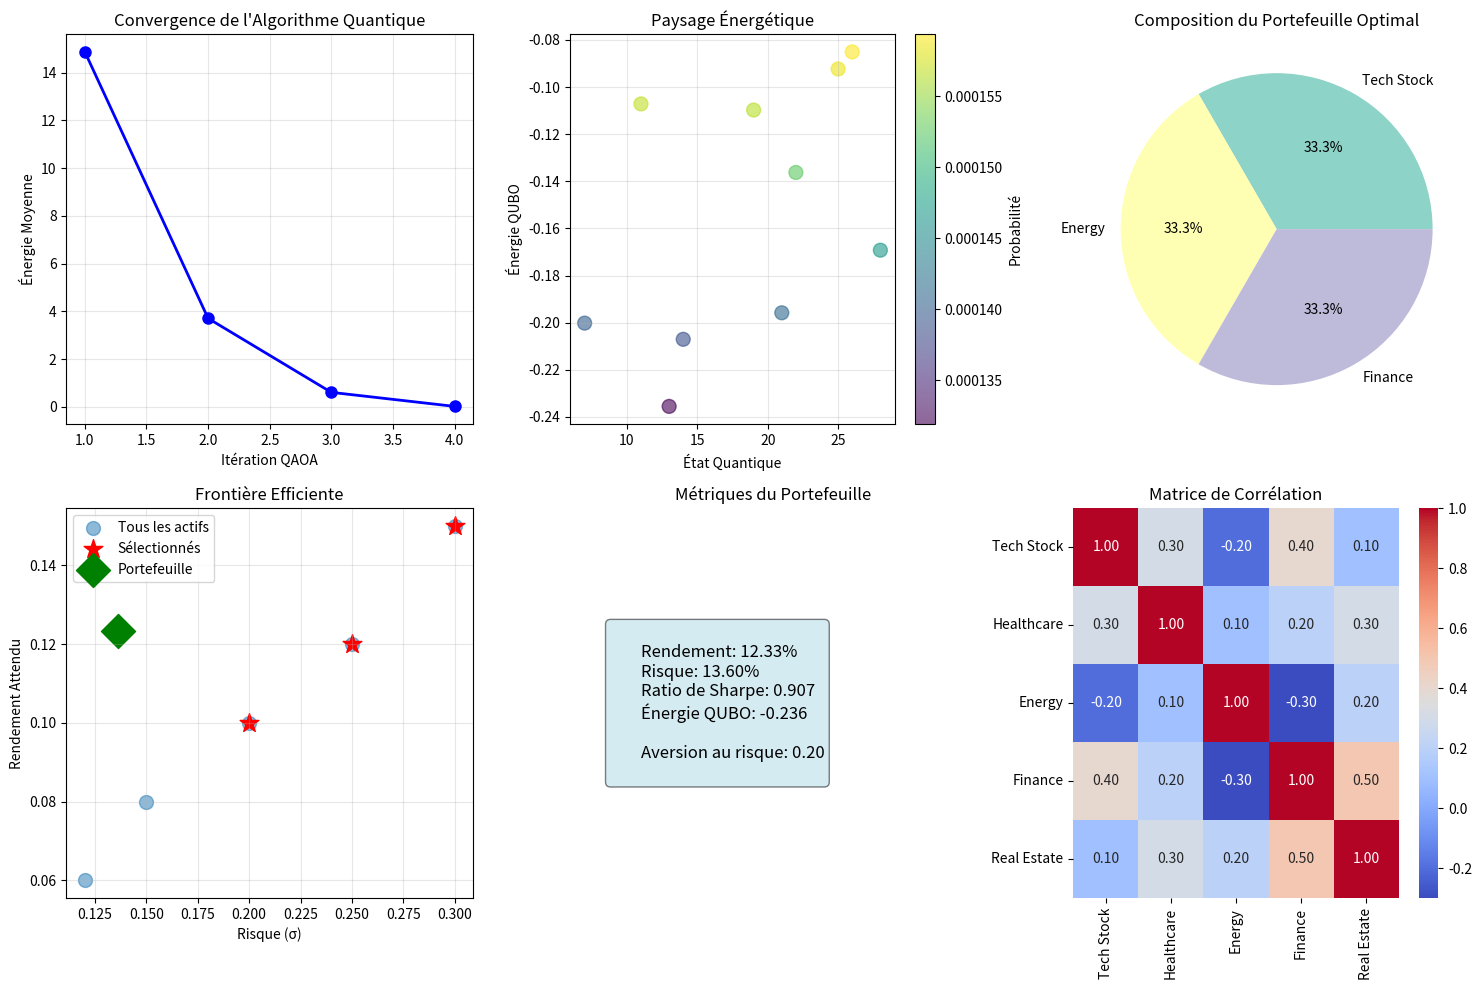
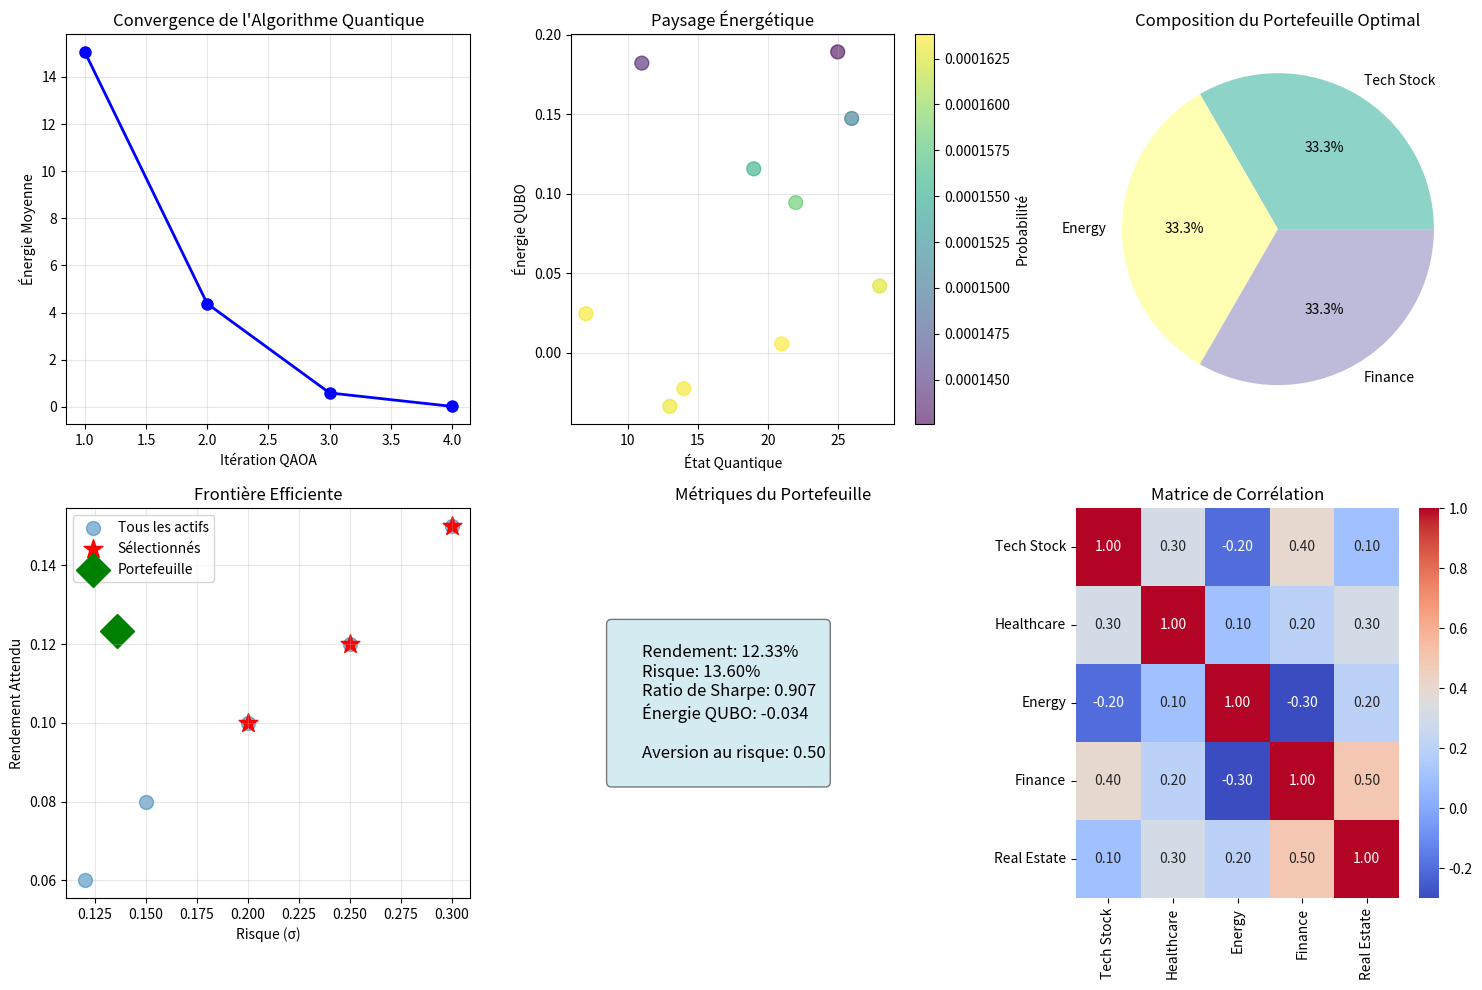
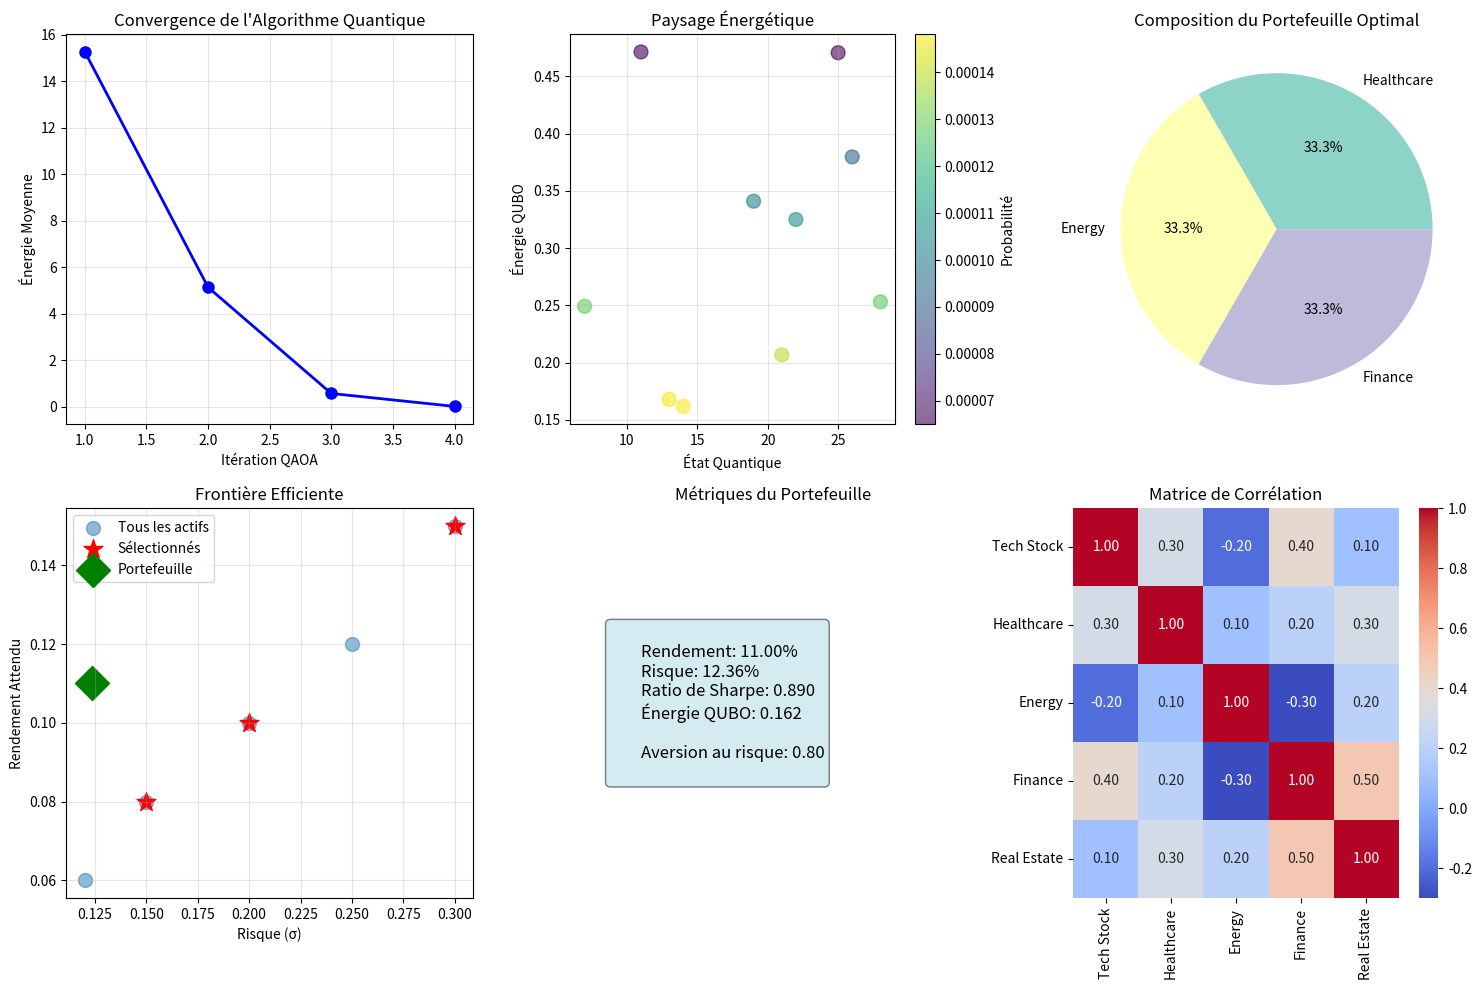

Reproduce these figures in Python, in order.
"""
Optimiseur de Portefeuille Quantique
Implémentation Python pour PyCharm
"""

import numpy as np
import matplotlib.pyplot as plt
from matplotlib.animation import FuncAnimation
import pandas as pd
from typing import List, Tuple, Dict
import itertools
from dataclasses import dataclass
import seaborn as sns

@dataclass
class Asset:
    """Classe pour représenter un actif financier"""
    name: str
    expected_return: float
    risk: float

class QuantumPortfolioOptimizer:
    """
    Optimiseur de portefeuille utilisant des principes d'informatique quantique
    Implémente une version simplifiée de QAOA (Quantum Approximate Optimization Algorithm)
    """
    
    def __init__(self, assets: List[Asset], risk_aversion: float = 0.5):
        self.assets = assets
        self.n_assets = len(assets)
        self.risk_aversion = risk_aversion
        
        # Matrice de corrélation (exemple simplifié)
        self.correlation_matrix = self._generate_correlation_matrix()
        
        # Historique pour visualisation
        self.convergence_history = []
        self.energy_landscape = []
        
    def _generate_correlation_matrix(self) -> np.ndarray:
        """Génère une matrice de corrélation réaliste entre actifs"""
        n = self.n_assets
        corr = np.eye(n)
        
        # Corrélations exemple
        correlations = {
            (0, 1): 0.3,   # Tech-Healthcare
            (0, 2): -0.2,  # Tech-Energy
            (0, 3): 0.4,   # Tech-Finance
            (0, 4): 0.1,   # Tech-RealEstate
            (1, 2): 0.1,   # Healthcare-Energy
            (1, 3): 0.2,   # Healthcare-Finance
            (1, 4): 0.3,   # Healthcare-RealEstate
            (2, 3): -0.3,  # Energy-Finance
            (2, 4): 0.2,   # Energy-RealEstate
            (3, 4): 0.5    # Finance-RealEstate
        }
        
        for (i, j), value in correlations.items():
            corr[i, j] = corr[j, i] = value
            
        return corr
    
    def calculate_portfolio_metrics(self, weights: np.ndarray) -> Dict[str, float]:
        """Calcule les métriques du portefeuille"""
        # Rendement du portefeuille
        returns = np.array([asset.expected_return for asset in self.assets])
        portfolio_return = np.dot(weights, returns)
        
        # Risque du portefeuille
        risks = np.array([asset.risk for asset in self.assets])
        portfolio_variance = 0
        for i in range(self.n_assets):
            for j in range(self.n_assets):
                portfolio_variance += weights[i] * weights[j] * risks[i] * risks[j] * self.correlation_matrix[i, j]
        
        portfolio_risk = np.sqrt(portfolio_variance)
        
        # Ratio de Sharpe (sans taux sans risque pour simplifier)
        sharpe_ratio = portfolio_return / portfolio_risk if portfolio_risk > 0 else 0
        
        return {
            'return': portfolio_return,
            'risk': portfolio_risk,
            'sharpe_ratio': sharpe_ratio
        }
    
    def qubo_energy(self, selection: np.ndarray) -> float:
        """
        Calcule l'énergie QUBO pour une sélection d'actifs
        selection: vecteur binaire indiquant quels actifs sont sélectionnés
        """
        energy = 0
        
        # Terme de rendement (négatif car on veut maximiser)
        for i in range(self.n_assets):
            if selection[i]:
                energy -= self.assets[i].expected_return
        
        # Terme de risque
        for i in range(self.n_assets):
            for j in range(self.n_assets):
                if selection[i] and selection[j]:
                    risk_ij = np.sqrt(self.assets[i].risk * self.assets[j].risk) * self.correlation_matrix[i, j]
                    energy += self.risk_aversion * risk_ij
        
        # Contrainte: exactement 3 actifs doivent être sélectionnés
        num_selected = np.sum(selection)
        budget_penalty = 10 * (num_selected - 3) ** 2
        energy += budget_penalty
        
        return energy
    
    def quantum_evolution_qaoa(self, n_layers: int = 3, visualize: bool = True) -> Tuple[np.ndarray, Dict]:
        """
        Simule l'évolution quantique avec QAOA
        """
        print("🚀 Démarrage de l'optimisation quantique...")
        
        # Initialisation: superposition uniforme
        n_states = 2 ** self.n_assets
        amplitudes = np.ones(n_states) / np.sqrt(n_states)
        
        # Paramètres QAOA
        betas = np.linspace(0, np.pi/4, n_layers)
        gammas = np.linspace(0, np.pi/2, n_layers)
        
        self.convergence_history = []
        
        # Evolution par couches
        for layer in range(n_layers):
            print(f"\n📊 Couche {layer + 1}/{n_layers}")
            
            # Opérateur de coût (phase shift)
            new_amplitudes = amplitudes.copy()
            for state in range(n_states):
                binary_state = [(state >> i) & 1 for i in range(self.n_assets)]
                energy = self.qubo_energy(binary_state)
                phase = np.exp(-1j * gammas[layer] * energy)
                new_amplitudes[state] *= phase
            
            # Opérateur de mélange (rotation X sur chaque qubit)
            for qubit in range(self.n_assets):
                temp_amplitudes = new_amplitudes.copy()
                for state in range(n_states):
                    flipped_state = state ^ (1 << qubit)
                    cos_beta = np.cos(betas[layer])
                    sin_beta = np.sin(betas[layer])
                    new_amplitudes[state] = cos_beta * temp_amplitudes[state] - 1j * sin_beta * temp_amplitudes[flipped_state]
            
            amplitudes = new_amplitudes
            
            # Calcul de l'énergie moyenne
            probabilities = np.abs(amplitudes) ** 2
            avg_energy = 0
            for state in range(n_states):
                binary_state = [(state >> i) & 1 for i in range(self.n_assets)]
                avg_energy += probabilities[state] * self.qubo_energy(binary_state)
            
            self.convergence_history.append(avg_energy)
            print(f"   Énergie moyenne: {avg_energy:.4f}")
        
        # Mesure et extraction du meilleur état
        probabilities = np.abs(amplitudes) ** 2
        best_energy = float('inf')
        best_state = None
        
        # Collecte du paysage énergétique
        self.energy_landscape = []
        for state in range(n_states):
            binary_state = np.array([(state >> i) & 1 for i in range(self.n_assets)])
            if np.sum(binary_state) == 3:  # Seulement les états avec 3 actifs
                energy = self.qubo_energy(binary_state)
                self.energy_landscape.append((state, energy, probabilities[state]))
                
                if energy < best_energy:
                    best_energy = energy
                    best_state = binary_state
        
        print(f"\n✅ Optimisation terminée!")
        print(f"   Énergie finale: {best_energy:.4f}")
        
        # Calcul des métriques du portefeuille optimal
        weights = best_state / np.sum(best_state) if np.sum(best_state) > 0 else np.zeros(self.n_assets)
        metrics = self.calculate_portfolio_metrics(weights)
        
        # Actifs sélectionnés
        selected_assets = [self.assets[i] for i in range(self.n_assets) if best_state[i]]
        
        results = {
            'selection': best_state,
            'selected_assets': selected_assets,
            'weights': weights,
            'metrics': metrics,
            'energy': best_energy
        }
        
        if visualize:
            self.visualize_results(results)
        
        return best_state, results
    
    def visualize_results(self, results: Dict):
        """Crée des visualisations des résultats"""
        fig = plt.figure(figsize=(15, 10))
        
        # 1. Convergence de l'algorithme
        ax1 = plt.subplot(2, 3, 1)
        iterations = range(1, len(self.convergence_history) + 1)
        ax1.plot(iterations, self.convergence_history, 'b-o', linewidth=2, markersize=8)
        ax1.set_xlabel('Itération QAOA')
        ax1.set_ylabel('Énergie Moyenne')
        ax1.set_title('Convergence de l\'Algorithme Quantique')
        ax1.grid(True, alpha=0.3)
        
        # 2. Paysage énergétique
        ax2 = plt.subplot(2, 3, 2)
        if self.energy_landscape:
            states, energies, probs = zip(*self.energy_landscape)
            scatter = ax2.scatter(states, energies, c=probs, cmap='viridis', s=100, alpha=0.6)
            plt.colorbar(scatter, ax=ax2, label='Probabilité')
            ax2.set_xlabel('État Quantique')
            ax2.set_ylabel('Énergie QUBO')
            ax2.set_title('Paysage Énergétique')
            ax2.grid(True, alpha=0.3)
        
        # 3. Portefeuille sélectionné
        ax3 = plt.subplot(2, 3, 3)
        selected_names = [asset.name for asset in results['selected_assets']]
        selected_weights = results['weights'][results['selection'] == 1]
        colors = plt.cm.Set3(range(len(selected_names)))
        ax3.pie(selected_weights, labels=selected_names, autopct='%1.1f%%', colors=colors)
        ax3.set_title('Composition du Portefeuille Optimal')
        
        # 4. Comparaison rendement/risque
        ax4 = plt.subplot(2, 3, 4)
        all_returns = [asset.expected_return for asset in self.assets]
        all_risks = [asset.risk for asset in self.assets]
        
        # Tous les actifs
        ax4.scatter(all_risks, all_returns, s=100, alpha=0.5, label='Tous les actifs')
        
        # Actifs sélectionnés
        selected_returns = [asset.expected_return for asset in results['selected_assets']]
        selected_risks = [asset.risk for asset in results['selected_assets']]
        ax4.scatter(selected_risks, selected_returns, s=200, color='red', marker='*', label='Sélectionnés')
        
        # Portefeuille optimal
        portfolio_risk = results['metrics']['risk']
        portfolio_return = results['metrics']['return']
        ax4.scatter(portfolio_risk, portfolio_return, s=300, color='green', marker='D', label='Portefeuille')
        
        ax4.set_xlabel('Risque (σ)')
        ax4.set_ylabel('Rendement Attendu')
        ax4.set_title('Frontière Efficiente')
        ax4.legend()
        ax4.grid(True, alpha=0.3)
        
        # 5. Métriques du portefeuille
        ax5 = plt.subplot(2, 3, 5)
        metrics_text = f"""
        Rendement: {results['metrics']['return']*100:.2f}%
        Risque: {results['metrics']['risk']*100:.2f}%
        Ratio de Sharpe: {results['metrics']['sharpe_ratio']:.3f}
        Énergie QUBO: {results['energy']:.3f}
        
        Aversion au risque: {self.risk_aversion:.2f}
        """
        ax5.text(0.1, 0.5, metrics_text, transform=ax5.transAxes, fontsize=12,
                verticalalignment='center', bbox=dict(boxstyle='round', facecolor='lightblue', alpha=0.5))
        ax5.axis('off')
        ax5.set_title('Métriques du Portefeuille')
        
        # 6. Matrice de corrélation
        ax6 = plt.subplot(2, 3, 6)
        asset_names = [asset.name for asset in self.assets]
        sns.heatmap(self.correlation_matrix, annot=True, fmt='.2f', cmap='coolwarm',
                   xticklabels=asset_names, yticklabels=asset_names, ax=ax6)
        ax6.set_title('Matrice de Corrélation')
        
        plt.tight_layout()
        plt.show()
    
    def classical_comparison(self):
        """Compare avec une approche classique exhaustive"""
        print("\n🔍 Comparaison avec recherche exhaustive classique...")
        
        best_classical_energy = float('inf')
        best_classical_state = None
        
        # Recherche exhaustive parmi toutes les combinaisons de 3 actifs
        for combination in itertools.combinations(range(self.n_assets), 3):
            state = np.zeros(self.n_assets)
            for idx in combination:
                state[idx] = 1
            
            energy = self.qubo_energy(state)
            if energy < best_classical_energy:
                best_classical_energy = energy
                best_classical_state = state
        
        print(f"   Meilleure énergie classique: {best_classical_energy:.4f}")
        return best_classical_state, best_classical_energy


# Exemple d'utilisation
def main():
    """Fonction principale pour démonstration"""
    
    # Définition des actifs
    assets = [
        Asset("Tech Stock", 0.12, 0.25),
        Asset("Healthcare", 0.08, 0.15),
        Asset("Energy", 0.15, 0.30),
        Asset("Finance", 0.10, 0.20),
        Asset("Real Estate", 0.06, 0.12)
    ]
    
    # Création de l'optimiseur
    print("="*60)
    print("🌟 OPTIMISATION DE PORTEFEUILLE QUANTIQUE 🌟")
    print("="*60)
    
    # Test avec différents niveaux d'aversion au risque
    risk_aversions = [0.2, 0.5, 0.8]
    
    for risk_aversion in risk_aversions:
        print(f"\n\n{'='*60}")
        print(f"Configuration: Aversion au risque = {risk_aversion}")
        print(f"{'='*60}")
        
        optimizer = QuantumPortfolioOptimizer(assets, risk_aversion=risk_aversion)
        
        # Optimisation quantique
        quantum_state, quantum_results = optimizer.quantum_evolution_qaoa(n_layers=4)
        
        # Comparaison classique
        classical_state, classical_energy = optimizer.classical_comparison()
        
        print(f"\n📊 Résumé:")
        print(f"   Énergie quantique: {quantum_results['energy']:.4f}")
        print(f"   Énergie classique: {classical_energy:.4f}")
        print(f"   Amélioration: {(classical_energy - quantum_results['energy'])/classical_energy*100:.2f}%")
        
        print(f"\n   Portefeuille sélectionné:")
        for asset in quantum_results['selected_assets']:
            print(f"      - {asset.name} (R: {asset.expected_return*100:.1f}%, σ: {asset.risk*100:.1f}%)")


if __name__ == "__main__":
    main()
